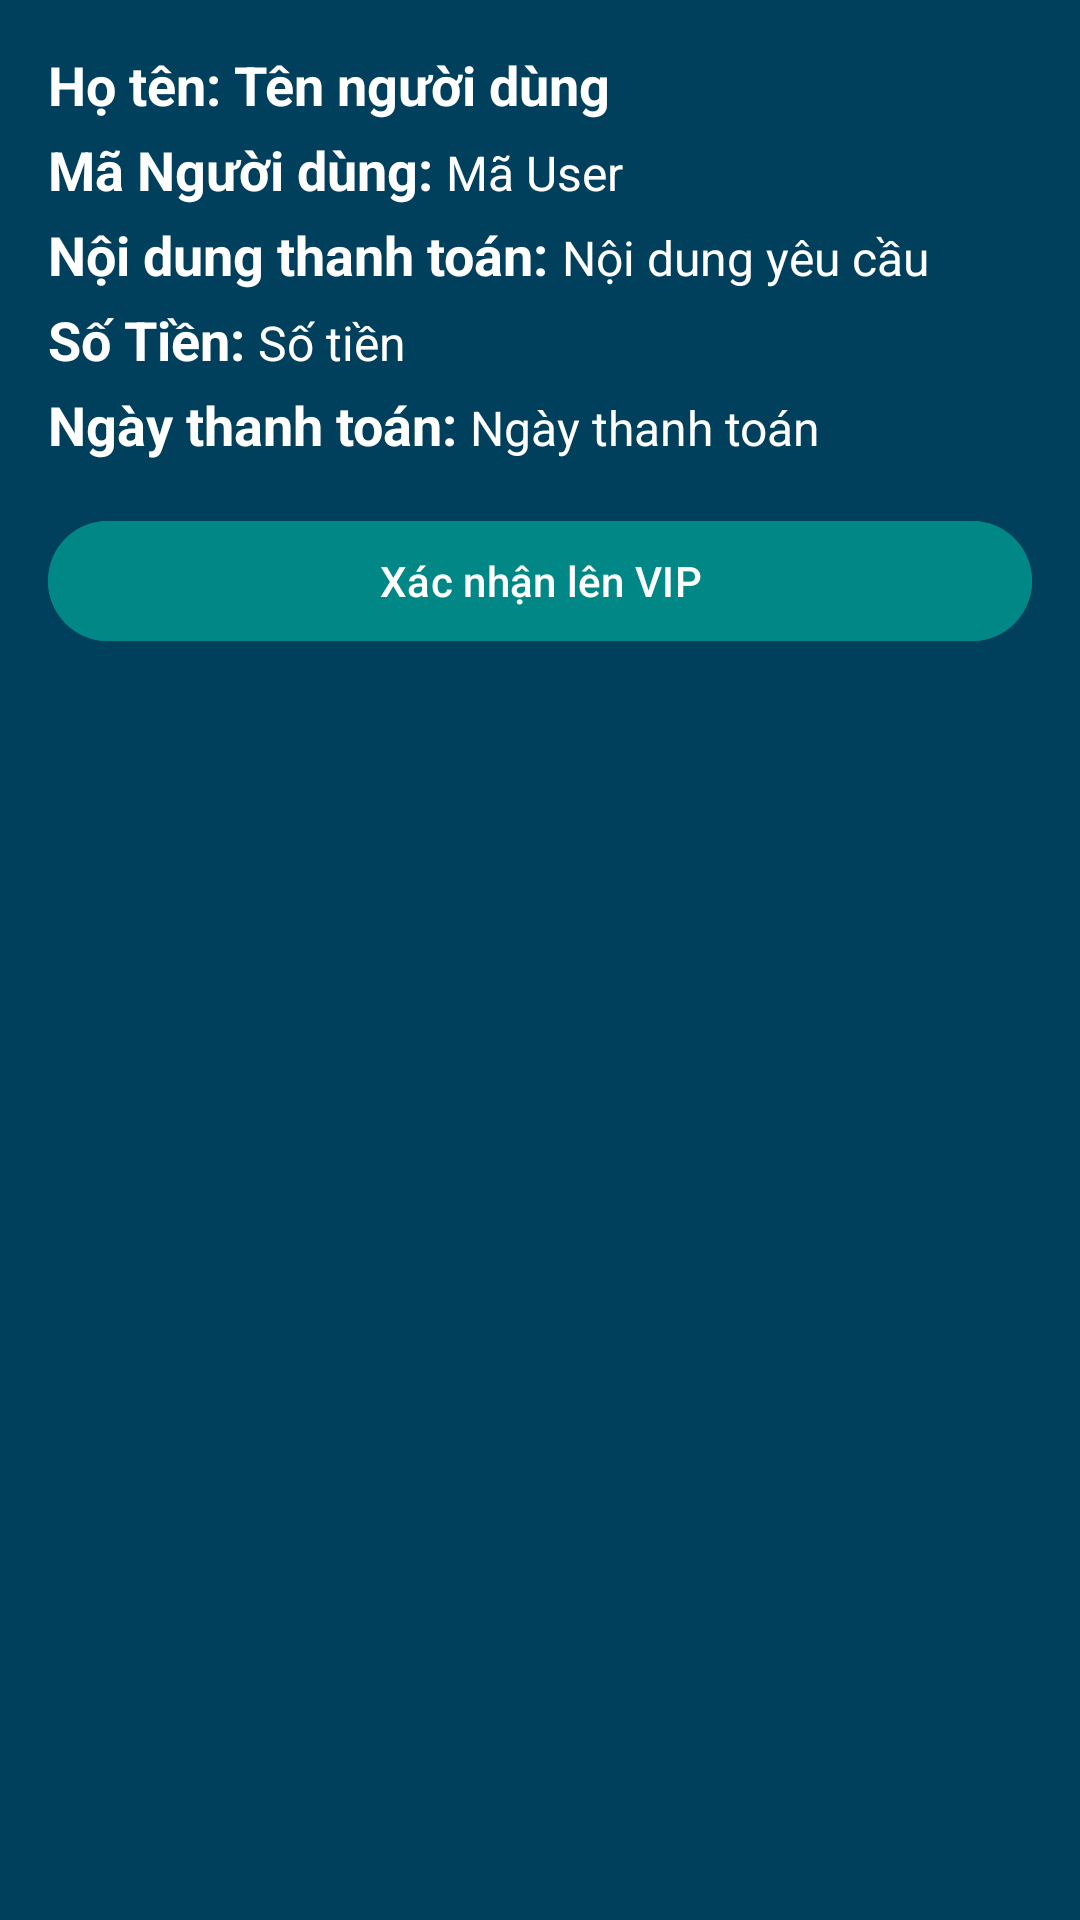

This screen was rendered from an Android layout file. Write that file and the resources it references.
<!-- AndroidManifest.xml: application theme Theme.Cddd2_nhom6 -->
<!-- res/layout/dialog_yeu_cau_detail.xml -->
<?xml version="1.0" encoding="utf-8"?>
<LinearLayout xmlns:android="http://schemas.android.com/apk/res/android"
    android:layout_width="match_parent"
    android:layout_height="wrap_content"
    android:orientation="vertical"
    android:background="#00405D"
    android:padding="16dp">
    <LinearLayout
        android:layout_width="match_parent"
        android:layout_height="wrap_content"
        android:orientation="horizontal">
        <TextView
            android:layout_width="wrap_content"
            android:layout_height="wrap_content"
            android:text="Họ tên: "
            android:textSize="18sp"
            android:textColor="#FFF"
            android:textStyle="bold" />
        <TextView
            android:id="@+id/tvUserNameDialog"
            android:layout_width="wrap_content"
            android:layout_height="wrap_content"
            android:text="Tên người dùng"
            android:textSize="18sp"
            android:textColor="#FFF"
            android:textStyle="bold" />
    </LinearLayout>
    <LinearLayout
        android:layout_width="match_parent"
        android:layout_height="wrap_content"
        android:layout_marginTop="4dp"
        android:orientation="horizontal">
        <TextView
            android:layout_width="wrap_content"
            android:layout_height="wrap_content"
            android:text="Mã Người dùng: "
            android:textSize="18sp"
            android:textColor="#FFF"
            android:textStyle="bold" />
        <TextView
            android:id="@+id/tvIdUserDialog"
            android:layout_width="wrap_content"
            android:layout_height="wrap_content"
            android:text="Mã User"
            android:textSize="16sp"
            android:textColor="#FFF"
            />
    </LinearLayout>

    <LinearLayout
        android:layout_width="match_parent"
        android:layout_height="wrap_content"
        android:layout_marginTop="4dp"
        android:orientation="horizontal">
        <TextView
            android:layout_width="wrap_content"
            android:layout_height="wrap_content"
            android:text="Nội dung thanh toán: "
            android:textSize="18sp"
            android:textColor="#FFF"
            android:textStyle="bold" />
        <TextView
            android:id="@+id/tvContentDialog"
            android:layout_width="wrap_content"
            android:layout_height="wrap_content"
            android:text="Nội dung yêu cầu"
            android:textColor="#FFF"
            android:textSize="16sp" />
    </LinearLayout>
    <LinearLayout
        android:layout_width="match_parent"
        android:layout_height="wrap_content"
        android:layout_marginTop="4dp"
        android:orientation="horizontal">
        <TextView
            android:layout_width="wrap_content"
            android:layout_height="wrap_content"
            android:text="Số Tiền: "
            android:textSize="18sp"
            android:textColor="#FFF"
            android:textStyle="bold" />
        <TextView
            android:id="@+id/tvAmountDialog"
            android:layout_width="wrap_content"
            android:layout_height="wrap_content"
            android:text="Số tiền"
            android:textColor="#FFF"
            android:textSize="16sp" />
    </LinearLayout>

    <LinearLayout
        android:layout_width="match_parent"
        android:layout_height="wrap_content"
        android:layout_marginTop="4dp"
        android:orientation="horizontal">
        <TextView
            android:layout_width="wrap_content"
            android:layout_height="wrap_content"
            android:text="Ngày thanh toán: "
            android:textSize="18sp"
            android:textColor="#FFF"
            android:textStyle="bold" />
        <TextView
            android:id="@+id/tvPaymentDateDialog"
            android:layout_width="wrap_content"
            android:layout_height="wrap_content"
            android:text="Ngày thanh toán"
            android:textColor="#FFF"
            android:textSize="16sp" />
    </LinearLayout>

    <Button
        android:id="@+id/btnXacNhanVip"
        android:layout_width="match_parent"
        android:layout_height="wrap_content"
        android:text="Xác nhận lên VIP"
        android:backgroundTint="@color/design_default_color_secondary_variant"
        android:layout_marginTop="16dp" />
</LinearLayout>
<!-- resources referenced by this layout -->
<resources>
  <style name="Theme.Cddd2_nhom6" parent="Base.Theme.Cddd2_nhom6" />
  <style name="Base.Theme.Cddd2_nhom6" parent="Theme.Material3.DayNight.NoActionBar">
          
          
      </style>
</resources>
